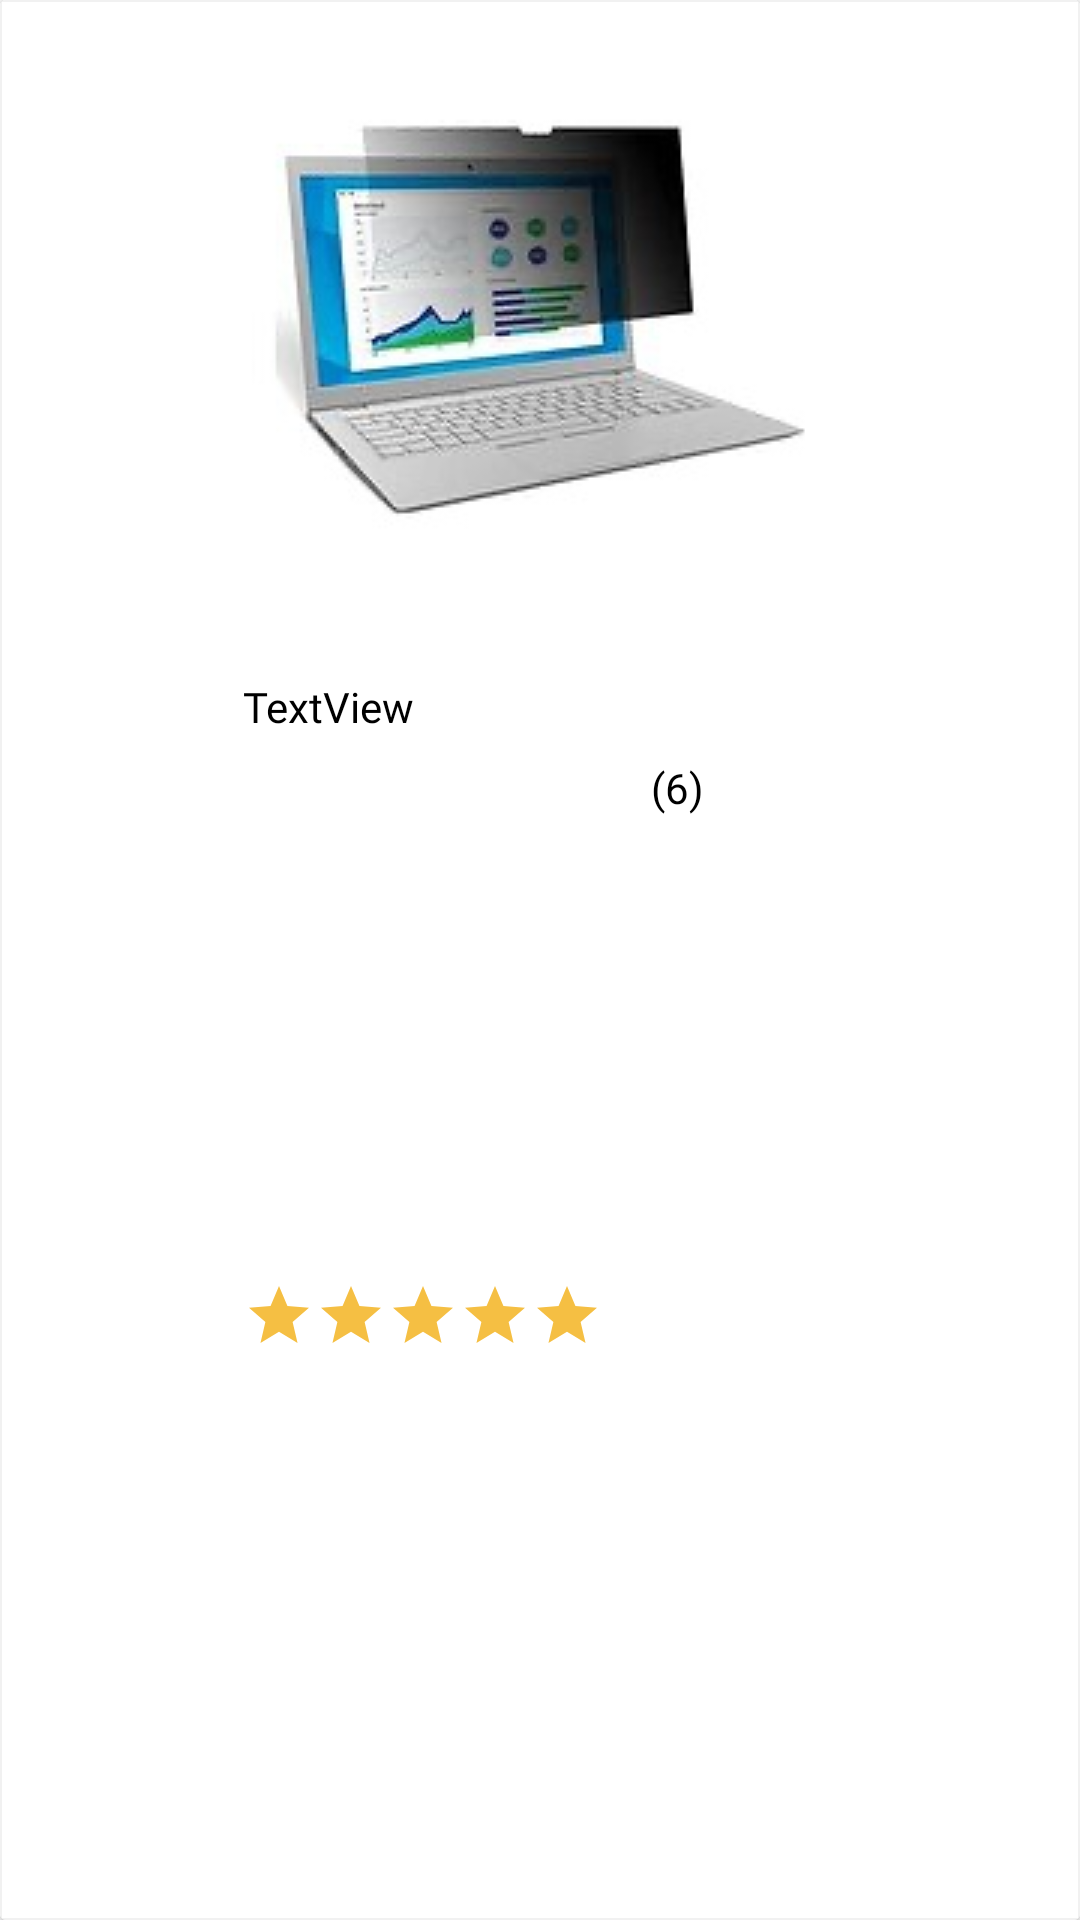

Android layout source for this screen:
<!-- AndroidManifest.xml: application theme Theme.AmazonTrApplication -->
<!-- res/layout/urunler_cards.xml -->
<?xml version="1.0" encoding="utf-8"?>
<androidx.cardview.widget.CardView xmlns:android="http://schemas.android.com/apk/res/android"
    xmlns:app="http://schemas.android.com/apk/res-auto"
    xmlns:tools="http://schemas.android.com/tools"
    android:layout_width="match_parent"
    android:layout_height="wrap_content"
    android:foreground="@drawable/card_border">

    <androidx.constraintlayout.widget.ConstraintLayout
        android:layout_width="match_parent"
        android:layout_height="match_parent">

        <ImageView
            android:id="@+id/star5"
            android:layout_width="wrap_content"
            android:layout_height="wrap_content"
            android:layout_marginTop="8dp"
            android:layout_marginBottom="16dp"
            app:layout_constraintBottom_toBottomOf="parent"
            app:layout_constraintStart_toEndOf="@+id/star4"
            app:layout_constraintTop_toBottomOf="@+id/textViewUrunAdi"
            app:srcCompat="@drawable/star_icon_full" />

        <ImageView
            android:id="@+id/star4"
            android:layout_width="wrap_content"
            android:layout_height="wrap_content"
            android:layout_marginTop="8dp"
            android:layout_marginBottom="16dp"
            app:layout_constraintBottom_toBottomOf="parent"
            app:layout_constraintStart_toEndOf="@+id/star3"
            app:layout_constraintTop_toBottomOf="@+id/textViewUrunAdi"
            app:srcCompat="@drawable/star_icon_full" />

        <ImageView
            android:id="@+id/star3"
            android:layout_width="wrap_content"
            android:layout_height="wrap_content"
            android:layout_marginTop="8dp"
            android:layout_marginBottom="16dp"
            app:layout_constraintBottom_toBottomOf="parent"
            app:layout_constraintStart_toEndOf="@+id/star2"
            app:layout_constraintTop_toBottomOf="@+id/textViewUrunAdi"
            app:srcCompat="@drawable/star_icon_full" />

        <ImageView
            android:id="@+id/star2"
            android:layout_width="wrap_content"
            android:layout_height="wrap_content"
            android:layout_marginTop="8dp"
            android:layout_marginBottom="16dp"
            app:layout_constraintBottom_toBottomOf="parent"
            app:layout_constraintStart_toEndOf="@+id/star1"
            app:layout_constraintTop_toBottomOf="@+id/textViewUrunAdi"
            app:srcCompat="@drawable/star_icon_full" />

        <ImageView
            android:id="@+id/star1"
            android:layout_width="wrap_content"
            android:layout_height="wrap_content"
            android:layout_marginTop="8dp"
            android:layout_marginBottom="16dp"
            app:layout_constraintBottom_toBottomOf="parent"
            app:layout_constraintStart_toStartOf="@+id/textViewUrunAdi"
            app:layout_constraintTop_toBottomOf="@+id/textViewUrunAdi"
            app:srcCompat="@drawable/star_icon_full" />

        <ImageView
            android:id="@+id/imageViewUrun"
            android:layout_width="wrap_content"
            android:layout_height="wrap_content"
            android:layout_marginStart="2dp"
            app:layout_constraintEnd_toEndOf="parent"
            app:layout_constraintStart_toStartOf="parent"
            app:layout_constraintTop_toTopOf="parent"
            app:srcCompat="@drawable/bottom_1" />

        <TextView
            android:id="@+id/textViewUrunAdi"
            android:layout_width="wrap_content"
            android:layout_height="wrap_content"
            android:layout_marginStart="5dp"
            android:layout_marginTop="16dp"
            android:fontFamily="@font/amazon_ember"
            android:text="TextView"
            android:textColor="@color/black"
            android:textSize="14sp"
            app:layout_constraintStart_toStartOf="@+id/imageViewUrun"
            app:layout_constraintTop_toBottomOf="@+id/imageViewUrun" />

        <TextView
            android:id="@+id/textViewOyOrani"
            android:layout_width="wrap_content"
            android:layout_height="wrap_content"
            android:layout_marginStart="16dp"
            android:layout_marginTop="8dp"
            android:fontFamily="@font/amazon_ember"
            android:text="(6)"
            android:textColor="@color/black"
            android:textSize="14sp"
            app:layout_constraintStart_toEndOf="@+id/star5"
            app:layout_constraintTop_toBottomOf="@+id/textViewUrunAdi" />
    </androidx.constraintlayout.widget.ConstraintLayout>
</androidx.cardview.widget.CardView>
<!-- resources referenced by this layout -->
<resources>
  <color name="black">#FF000000</color>
  <!-- drawable bottom_1: jpg bitmap (drawable, 10675 bytes) -->
  <!-- drawable card_border (drawable) -->
  <?xml version="1.0" encoding="utf-8"?>
  <shape xmlns:android="http://schemas.android.com/apk/res/android">
      <stroke android:width="0.7dp"
          android:color="@color/card_border" />
  </shape>
  <!-- drawable star_icon_full (drawable) -->
  <vector android:height="24dp" android:tint="#F5BF43"
      android:viewportHeight="24" android:viewportWidth="24"
      android:width="24dp" xmlns:android="http://schemas.android.com/apk/res/android">
      <path android:fillColor="@android:color/white" android:pathData="M12,17.27L18.18,21l-1.64,-7.03L22,9.24l-7.19,-0.61L12,2 9.19,8.63 2,9.24l5.46,4.73L5.82,21z"/>
  </vector>
  <style name="Theme.AmazonTrApplication" parent="Theme.MaterialComponents.DayNight.DarkActionBar">
          
          <item name="colorPrimary">@color/purple_500</item>
          <item name="colorPrimaryVariant">@color/light_green</item>
          <item name="colorOnPrimary">@color/white</item>
          
          <item name="colorSecondary">@color/teal_200</item>
          <item name="colorSecondaryVariant">@color/teal_700</item>
          <item name="colorOnSecondary">@color/black</item>
          
          <item name="android:statusBarColor" tools:targetApi="l">?attr/colorPrimaryVariant</item>
          
  
          <item name="windowNoTitle">true</item>
          <item name="windowActionBar">false</item>
  
      </style>
  <color name="card_border">#f1f1f1</color>
  <color name="purple_500">#FF6200EE</color>
  <color name="light_green">#7fcacd</color>
  <color name="white">#FFFFFFFF</color>
  <color name="teal_200">#FF03DAC5</color>
  <color name="teal_700">#FF018786</color>
</resources>
